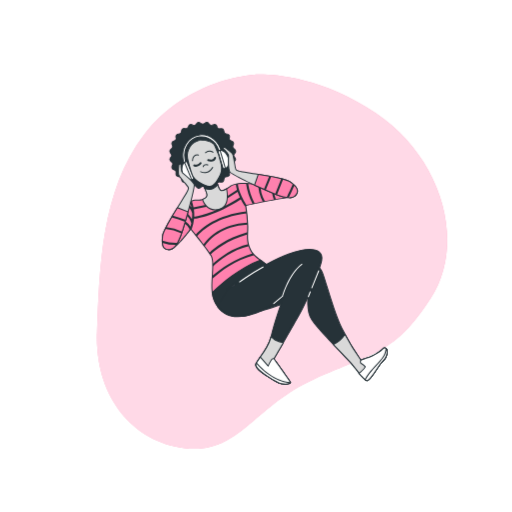
t = 0.00 s
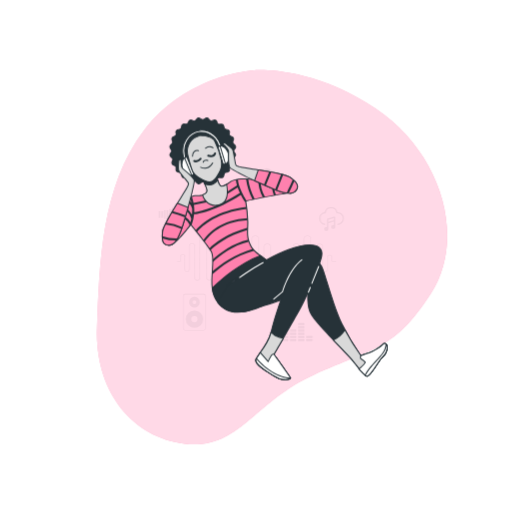
t = 0.33 s
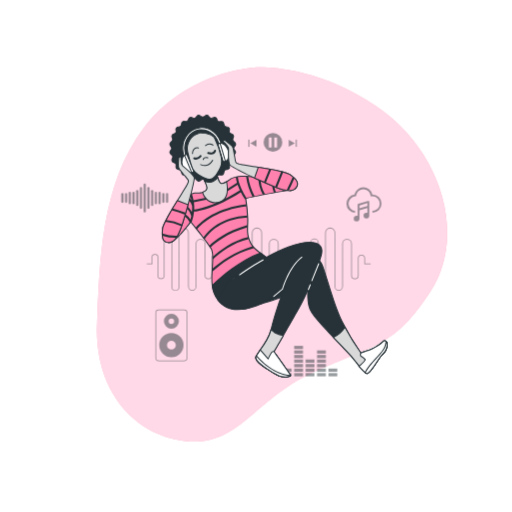
t = 0.98 s
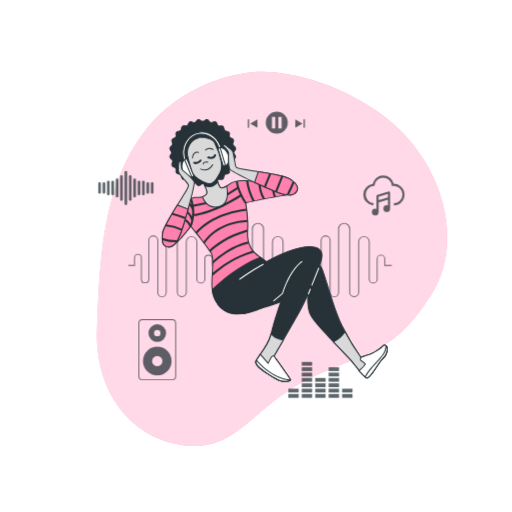
t = 1.30 s
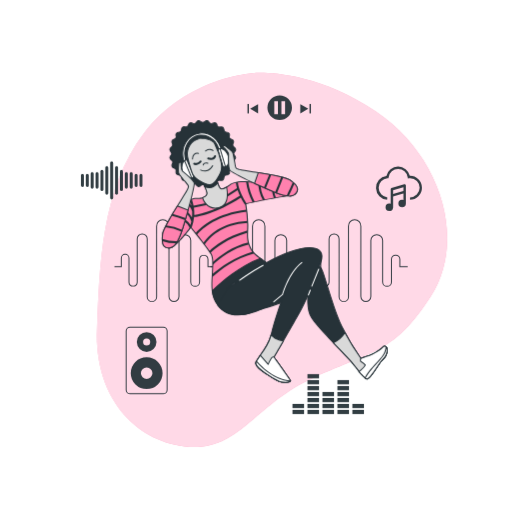
t = 1.63 s
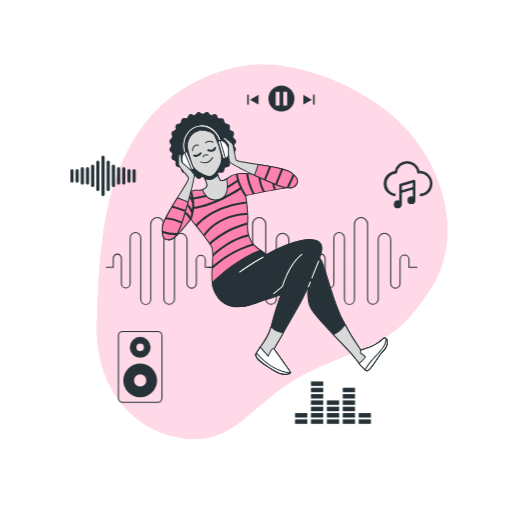
t = 2.28 s

The animated SVG that drew these frames (rendered in a browser with its animation timeline set to each time). Animation: 2 CSS @keyframes rules; one cycle of 2.60 s, repeats indefinitely.

<svg class="animated" id="freepik_stories-music" xmlns="http://www.w3.org/2000/svg" viewBox="0 0 500 500" version="1.1" xmlns:xlink="http://www.w3.org/1999/xlink" xmlns:svgjs="http://svgjs.com/svgjs"><style>svg#freepik_stories-music:not(.animated) .animable {opacity: 0;}svg#freepik_stories-music.animated #freepik--background-simple--inject-6 {animation: 1.5s Infinite  linear floating;animation-delay: 0s;}svg#freepik_stories-music.animated #freepik--Icons--inject-6 {animation: 2.6s 1 forwards cubic-bezier(.36,-0.01,.5,1.38) zoomIn;animation-delay: 0s;}svg#freepik_stories-music.animated #freepik--Character--inject-6 {animation: 1.5s Infinite  linear floating;animation-delay: 0s;}            @keyframes floating {                0% {                    opacity: 1;                    transform: translateY(0px);                }                50% {                    transform: translateY(-10px);                }                100% {                    opacity: 1;                    transform: translateY(0px);                }            }                    @keyframes zoomIn {                0% {                    opacity: 0;                    transform: scale(0.5);                }                100% {                    opacity: 1;                    transform: scale(1);                }            }        </style><g id="freepik--background-simple--inject-6" class="animable" style="transform-origin: 265.665px 255.473px;"><path d="M248.27,73s-65.36,3.31-107.56,58.66-43.36,131-45.93,192.23,33.34,107.61,85.94,113.72,66.79-40.91,125.81-67.38,78.7-24.57,114-78.92,10.61-137.89-53.4-180.74S248.27,73,248.27,73Z" style="fill: #FF81AE; transform-origin: 265.665px 255.473px;" id="el7w2meg9sj75" class="animable"></path><g id="elkjuuvf51vko"><path d="M248.27,73s-65.36,3.31-107.56,58.66-43.36,131-45.93,192.23,33.34,107.61,85.94,113.72,66.79-40.91,125.81-67.38,78.7-24.57,114-78.92,10.61-137.89-53.4-180.74S248.27,73,248.27,73Z" style="fill: rgb(255, 255, 255); opacity: 0.7; transform-origin: 265.665px 255.473px;" class="animable" id="eloy2jj8gsqfc"></path></g></g><g id="freepik--Icons--inject-6" class="animable" style="transform-origin: 245.487px 248.735px;"><path d="M145.38,296.3a5.24,5.24,0,0,1-5.23-5.24V232.8a4.53,4.53,0,0,0-9.06,0v43.5a4.65,4.65,0,0,1-9.29,0v-24a3.35,3.35,0,1,0-6.69,0v8.93h-7.38v-1h6.38v-7.93a4.35,4.35,0,1,1,8.69,0v24a3.65,3.65,0,0,0,7.29,0V232.8a5.53,5.53,0,0,1,11.06,0v58.26a4.24,4.24,0,1,0,8.47,0V220a6.72,6.72,0,1,1,13.43,0v70.75a4.53,4.53,0,0,0,9.06,0V234.36a6.42,6.42,0,1,1,12.84,0V276a3.94,3.94,0,0,0,7.88,0V253.34a4.74,4.74,0,0,1,9.47,0v6.87h7.37v1H201.3v-7.87a3.74,3.74,0,0,0-7.47,0V276a4.94,4.94,0,0,1-9.88,0V234.36a5.42,5.42,0,1,0-10.84,0v56.38a5.53,5.53,0,0,1-11.06,0V220a5.72,5.72,0,1,0-11.43,0v71.07A5.25,5.25,0,0,1,145.38,296.3Z" style="fill: rgb(38, 50, 56); transform-origin: 158.7px 254.66px;" id="el5f0irnj42sp" class="animable"></path><path d="M241.88,296.3a5.24,5.24,0,0,1-5.23-5.24V232.8a4.53,4.53,0,0,0-9.06,0v43.5a4.65,4.65,0,0,1-9.29,0v-24a3.35,3.35,0,1,0-6.69,0v8.93h-7.38v-1h6.38v-7.93a4.35,4.35,0,1,1,8.69,0v24a3.65,3.65,0,0,0,7.29,0V232.8a5.53,5.53,0,0,1,11.06,0v58.26a4.24,4.24,0,1,0,8.47,0V220a6.72,6.72,0,1,1,13.43,0v70.75a4.53,4.53,0,1,0,9.06,0V234.36a6.42,6.42,0,0,1,12.84,0V276a3.94,3.94,0,0,0,7.88,0V253.34a4.73,4.73,0,0,1,9.46,0v6.87h7.38v1h-8.38v-7.87a3.73,3.73,0,0,0-7.46,0V276a4.94,4.94,0,0,1-9.88,0V234.36a5.42,5.42,0,0,0-10.84,0v56.38a5.53,5.53,0,0,1-11.06,0V220a5.72,5.72,0,1,0-11.43,0v71.07A5.25,5.25,0,0,1,241.88,296.3Z" style="fill: rgb(38, 50, 56); transform-origin: 255.2px 254.661px;" id="elnidksea5ilg" class="animable"></path><path d="M338.38,296.3a5.24,5.24,0,0,1-5.23-5.24V232.8a4.53,4.53,0,1,0-9.06,0v43.5a4.65,4.65,0,0,1-9.29,0v-24a3.35,3.35,0,1,0-6.69,0v8.93h-7.39v-1h6.39v-7.93a4.35,4.35,0,1,1,8.69,0v24a3.65,3.65,0,0,0,7.29,0V232.8a5.53,5.53,0,1,1,11.06,0v58.26a4.24,4.24,0,1,0,8.47,0V220a6.72,6.72,0,1,1,13.43,0v70.75a4.53,4.53,0,1,0,9.06,0V234.36a6.42,6.42,0,0,1,12.84,0V276a3.94,3.94,0,0,0,7.88,0V253.34a4.73,4.73,0,0,1,9.46,0v6.87h7.38v1h-8.38v-7.87a3.73,3.73,0,0,0-7.46,0V276a4.94,4.94,0,0,1-9.88,0V234.36a5.42,5.42,0,0,0-10.84,0v56.38a5.53,5.53,0,1,1-11.06,0V220a5.72,5.72,0,1,0-11.43,0v71.07A5.25,5.25,0,0,1,338.38,296.3Z" style="fill: rgb(38, 50, 56); transform-origin: 351.695px 254.66px;" id="el1x5dzjpsy6q" class="animable"></path><polygon points="252.21 106.59 252.21 97.32 244.19 101.95 252.21 106.59" style="fill: rgb(38, 50, 56); transform-origin: 248.2px 101.955px;" id="elncqcbxcbuno" class="animable"></polygon><rect x="241.52" y="97.1" width="1.46" height="9.47" style="fill: rgb(38, 50, 56); transform-origin: 242.25px 101.835px;" id="elklb0168ve6" class="animable"></rect><polygon points="294.67 106.59 302.7 101.95 294.67 97.32 294.67 106.59" style="fill: rgb(38, 50, 56); transform-origin: 298.685px 101.955px;" id="el8mhxvdd36re" class="animable"></polygon><rect x="303.91" y="97.1" width="1.46" height="9.47" style="fill: rgb(38, 50, 56); transform-origin: 304.64px 101.835px;" id="el9rgvj9bfnwb" class="animable"></rect><path d="M273.91,88.49a12.34,12.34,0,1,0,12.34,12.34A12.34,12.34,0,0,0,273.91,88.49Zm-1.75,18.84h-3.67v-13h3.67Zm7.17,0h-3.67v-13h3.67Z" style="fill: rgb(38, 50, 56); transform-origin: 273.91px 100.83px;" id="elbhuoz0f3t3v" class="animable"></path><rect x="316.94" y="404.75" width="11.63" height="4.23" style="fill: rgb(38, 50, 56); transform-origin: 322.755px 406.865px;" id="elvibogr85ua" class="animable"></rect><rect x="316.94" y="398.76" width="11.63" height="4.23" style="fill: rgb(38, 50, 56); transform-origin: 322.755px 400.875px;" id="el18y9nhacptq" class="animable"></rect><rect x="316.94" y="392.77" width="11.63" height="4.23" style="fill: rgb(38, 50, 56); transform-origin: 322.755px 394.885px;" id="el98tqu0p0c1v" class="animable"></rect><rect x="316.94" y="386.78" width="11.63" height="4.23" style="fill: rgb(38, 50, 56); transform-origin: 322.755px 388.895px;" id="el0en1nq7ppn59" class="animable"></rect><rect x="347.06" y="404.75" width="11.63" height="4.23" style="fill: rgb(38, 50, 56); transform-origin: 352.875px 406.865px;" id="eljoo18ia49x" class="animable"></rect><rect x="347.06" y="398.76" width="11.63" height="4.23" style="fill: rgb(38, 50, 56); transform-origin: 352.875px 400.875px;" id="elle4bpwu258n" class="animable"></rect><rect x="286.81" y="404.75" width="11.63" height="4.23" style="fill: rgb(38, 50, 56); transform-origin: 292.625px 406.865px;" id="el8agt3y2zny" class="animable"></rect><rect x="286.81" y="398.76" width="11.63" height="4.23" style="fill: rgb(38, 50, 56); transform-origin: 292.625px 400.875px;" id="el2mnfhp3ynby" class="animable"></rect><rect x="301.87" y="404.75" width="11.63" height="4.23" style="fill: rgb(38, 50, 56); transform-origin: 307.685px 406.865px;" id="elktl51fxhf6r" class="animable"></rect><rect x="301.87" y="398.76" width="11.63" height="4.23" style="fill: rgb(38, 50, 56); transform-origin: 307.685px 400.875px;" id="elgrh2i58za2" class="animable"></rect><rect x="301.87" y="392.77" width="11.63" height="4.23" style="fill: rgb(38, 50, 56); transform-origin: 307.685px 394.885px;" id="el8tagys4nd0r" class="animable"></rect><rect x="301.87" y="386.78" width="11.63" height="4.23" style="fill: rgb(38, 50, 56); transform-origin: 307.685px 388.895px;" id="eltlekgch8ya9" class="animable"></rect><rect x="301.87" y="380.79" width="11.63" height="4.23" style="fill: rgb(38, 50, 56); transform-origin: 307.685px 382.905px;" id="eliv8bc1u7j3" class="animable"></rect><rect x="301.87" y="374.8" width="11.63" height="4.23" style="fill: rgb(38, 50, 56); transform-origin: 307.685px 376.915px;" id="el1unpb12hhxn" class="animable"></rect><rect x="301.87" y="368.81" width="11.63" height="4.23" style="fill: rgb(38, 50, 56); transform-origin: 307.685px 370.925px;" id="el5u7bl51h4ri" class="animable"></rect><rect x="332" y="404.75" width="11.63" height="4.23" style="fill: rgb(38, 50, 56); transform-origin: 337.815px 406.865px;" id="elzzgcrunu6ch" class="animable"></rect><rect x="332" y="398.76" width="11.63" height="4.23" style="fill: rgb(38, 50, 56); transform-origin: 337.815px 400.875px;" id="ellka7z7oqspg" class="animable"></rect><rect x="332" y="392.77" width="11.63" height="4.23" style="fill: rgb(38, 50, 56); transform-origin: 337.815px 394.885px;" id="eluwe55wgbwd" class="animable"></rect><rect x="332" y="386.78" width="11.63" height="4.23" style="fill: rgb(38, 50, 56); transform-origin: 337.815px 388.895px;" id="elc1lrtwj06uf" class="animable"></rect><rect x="332" y="380.79" width="11.63" height="4.23" style="fill: rgb(38, 50, 56); transform-origin: 337.815px 382.905px;" id="elbpb40f0qhrb" class="animable"></rect><rect x="332" y="374.8" width="11.63" height="4.23" style="fill: rgb(38, 50, 56); transform-origin: 337.815px 376.915px;" id="el65pxqard1t" class="animable"></rect><path d="M85.29,182.3a1.5,1.5,0,0,1-1.5-1.5V167.25a1.5,1.5,0,0,1,3,0V180.8A1.5,1.5,0,0,1,85.29,182.3Z" style="fill: rgb(38, 50, 56); transform-origin: 85.29px 174.025px;" id="elfxs7x96118j" class="animable"></path><path d="M80.38,180.51a1.5,1.5,0,0,1-1.5-1.5V169a1.5,1.5,0,0,1,3,0v10A1.5,1.5,0,0,1,80.38,180.51Z" style="fill: rgb(38, 50, 56); transform-origin: 80.38px 174.005px;" id="elwi3kwyyajob" class="animable"></path><path d="M75.47,180.51A1.5,1.5,0,0,1,74,179V169a1.5,1.5,0,0,1,3,0v10A1.5,1.5,0,0,1,75.47,180.51Z" style="fill: rgb(38, 50, 56); transform-origin: 75.5px 174.005px;" id="elldnquemhkyo" class="animable"></path><path d="M134.37,180.51a1.5,1.5,0,0,1-1.5-1.5V169a1.5,1.5,0,1,1,3,0v10A1.5,1.5,0,0,1,134.37,180.51Z" style="fill: rgb(38, 50, 56); transform-origin: 134.37px 174.005px;" id="ellrhyubwcvmb" class="animable"></path><path d="M129.47,180.51A1.5,1.5,0,0,1,128,179V169a1.5,1.5,0,0,1,3,0v10A1.5,1.5,0,0,1,129.47,180.51Z" style="fill: rgb(38, 50, 56); transform-origin: 129.5px 174.005px;" id="el1q61hf15klk" class="animable"></path><path d="M90.2,182.3a1.5,1.5,0,0,1-1.5-1.5V167.25a1.5,1.5,0,0,1,3,0V180.8A1.5,1.5,0,0,1,90.2,182.3Z" style="fill: rgb(38, 50, 56); transform-origin: 90.2px 174.025px;" id="elsu8cvux93c" class="animable"></path><path d="M95.11,184.68a1.5,1.5,0,0,1-1.5-1.5V164.86a1.5,1.5,0,0,1,3,0v18.32A1.5,1.5,0,0,1,95.11,184.68Z" style="fill: rgb(38, 50, 56); transform-origin: 95.11px 174.02px;" id="el12yqpmd3m8z" class="animable"></path><path d="M100,188.44a1.51,1.51,0,0,1-1.5-1.5V161.11a1.5,1.5,0,0,1,3,0v25.83A1.5,1.5,0,0,1,100,188.44Z" style="fill: rgb(38, 50, 56); transform-origin: 100px 174.025px;" id="el88h7raqk34p" class="animable"></path><path d="M124.56,182.3a1.5,1.5,0,0,1-1.5-1.5V167.25a1.5,1.5,0,0,1,3,0V180.8A1.5,1.5,0,0,1,124.56,182.3Z" style="fill: rgb(38, 50, 56); transform-origin: 124.56px 174.025px;" id="eldth995hw158" class="animable"></path><path d="M119.65,182.3a1.5,1.5,0,0,1-1.5-1.5V167.25a1.5,1.5,0,0,1,3,0V180.8A1.5,1.5,0,0,1,119.65,182.3Z" style="fill: rgb(38, 50, 56); transform-origin: 119.65px 174.025px;" id="eldiss0gv981i" class="animable"></path><path d="M114.74,184.68a1.5,1.5,0,0,1-1.5-1.5V164.86a1.5,1.5,0,0,1,3,0v18.32A1.5,1.5,0,0,1,114.74,184.68Z" style="fill: rgb(38, 50, 56); transform-origin: 114.74px 174.02px;" id="ellwbn193hiy" class="animable"></path><path d="M109.83,188.44a1.5,1.5,0,0,1-1.5-1.5V161.11a1.5,1.5,0,0,1,3,0v25.83A1.5,1.5,0,0,1,109.83,188.44Z" style="fill: rgb(38, 50, 56); transform-origin: 109.83px 174.025px;" id="elp30s8ac53" class="animable"></path><path d="M104.92,193.21a1.5,1.5,0,0,1-1.5-1.5V156.33a1.5,1.5,0,0,1,3,0v35.38A1.5,1.5,0,0,1,104.92,193.21Z" style="fill: rgb(38, 50, 56); transform-origin: 104.92px 174.02px;" id="eldhulvfs1fsm" class="animable"></path><path d="M404.78,169.28a12.07,12.07,0,0,0-23.53.14,12.07,12.07,0,0,0,.71,24l.22-2.42a9.64,9.64,0,0,1,.19-19.21l1-.07.14-1a9.63,9.63,0,0,1,19.08,0l.16,1.18,1.19-.13a9.48,9.48,0,0,1,1.08-.07A9.65,9.65,0,0,1,405,191v2.44a12.08,12.08,0,1,0-.22-24.16Z" style="fill: rgb(38, 50, 56); transform-origin: 393.879px 176.708px;" id="eluzb84e1tr2" class="animable"></path><path d="M400.79,179.05a1.21,1.21,0,0,0-.49-1,1.23,1.23,0,0,0-1.08-.19l-12.81,3.8a1.21,1.21,0,0,0-.87,1.17v14.66a3.83,3.83,0,0,0-1.36-.26,3.78,3.78,0,1,0,3.74,4.1H388V190.16l10.38-3.07v6.48a3.66,3.66,0,0,0-1.33-.26,3.77,3.77,0,1,0,3.77,3.77v-18Zm-2.44,5.49L388,187.62v-3.86l10.38-3.08Z" style="fill: rgb(38, 50, 56); transform-origin: 390.597px 191.3px;" id="el9hc83gyozbb" class="animable"></path><path d="M140.09,351.83a16,16,0,1,0,16,16A16,16,0,0,0,140.09,351.83Zm0,21.83a5.8,5.8,0,1,1,5.8-5.8A5.8,5.8,0,0,1,140.09,373.66Z" style="fill: rgb(38, 50, 56); transform-origin: 140.09px 367.83px;" id="elz63pdlgdoi" class="animable"></path><path d="M140.09,326.59a9.89,9.89,0,1,0,9.89,9.89A9.88,9.88,0,0,0,140.09,326.59Zm0,13.46a3.58,3.58,0,1,1,3.57-3.57A3.57,3.57,0,0,1,140.09,340.05Z" style="fill: rgb(38, 50, 56); transform-origin: 140.09px 336.48px;" id="el7hcitml5tak" class="animable"></path><path d="M156.74,389.05h-33.3a4.45,4.45,0,0,1-4.45-4.44V325.46a4.45,4.45,0,0,1,4.45-4.44h33.3a4.44,4.44,0,0,1,4.44,4.44v59.15A4.44,4.44,0,0,1,156.74,389.05Zm-33.3-67a3.45,3.45,0,0,0-3.45,3.44v59.15a3.45,3.45,0,0,0,3.45,3.44h33.3a3.45,3.45,0,0,0,3.44-3.44V325.46a3.45,3.45,0,0,0-3.44-3.44Z" style="fill: rgb(38, 50, 56); transform-origin: 140.085px 355.035px;" id="elbou8h498mfs" class="animable"></path></g><g id="freepik--Character--inject-6" class="animable" style="transform-origin: 268.221px 247.275px;"><path d="M228.33,151.66c0-1.39,1.9-2.89,1.72-4.23s-2.4-2.34-2.75-3.65,1.09-3.27.57-4.53-2.93-1.62-3.61-2.8.2-3.44-.63-4.53-3.24-.8-4.21-1.77-.69-3.38-1.78-4.21-3.33.06-4.52-.63-1.53-3.08-2.8-3.61-3.2.93-4.53.57-2.27-2.58-3.65-2.76-2.84,1.73-4.23,1.73-2.89-1.9-4.23-1.73-2.33,2.41-3.64,2.76-3.28-1.09-4.54-.57-1.62,2.93-2.8,3.61-3.44-.21-4.52.63-.81,3.24-1.78,4.21-3.37.68-4.21,1.77.06,3.34-.62,4.53-3.09,1.53-3.61,2.8.92,3.2.56,4.53-2.57,2.27-2.75,3.64,1.73,2.85,1.73,4.24-1.91,2.88-1.73,4.23,2.4,2.33,2.75,3.64-1.09,3.28-.56,4.53,2.92,1.62,3.61,2.81-.21,3.44.62,4.52,3.25.8,4.21,1.77.69,3.38,1.78,4.21,3.33-.06,4.52.63,1.53,3.08,2.8,3.61,3.2-.92,4.54-.57,2.27,2.58,3.64,2.76,2.84-1.73,4.23-1.73,2.89,1.9,4.23,1.73,2.33-2.41,3.65-2.76,3.27,1.09,4.53.57,1.62-2.93,2.8-3.61,3.44.21,4.53-.63.8-3.24,1.77-4.21,3.37-.68,4.21-1.77-.06-3.34.63-4.53,3.08-1.52,3.61-2.8-.93-3.19-.57-4.53,2.57-2.27,2.75-3.64S228.33,153.05,228.33,151.66Z" style="fill: rgb(38, 50, 56); transform-origin: 197.91px 151.655px;" id="el89v92ovcwsi" class="animable"></path><path d="M193.86,184.31l-.24,0a4,4,0,0,1-2.24-1.56,4,4,0,0,0-1.47-1.21,4.17,4.17,0,0,0-1.92.31,3.94,3.94,0,0,1-2.68.24,4.07,4.07,0,0,1-1.74-2.08,2.34,2.34,0,0,0-3-1.75,4,4,0,0,1-2.66-.47,4.08,4.08,0,0,1-1.14-2.45,2.35,2.35,0,0,0-2.48-2.49,4,4,0,0,1-2.45-1.13,4,4,0,0,1-.47-2.66,3.92,3.92,0,0,0-.2-1.92,3.86,3.86,0,0,0-1.55-1.12,2.91,2.91,0,0,1-1.85-4.42,2.34,2.34,0,0,0-.89-3.39,4.13,4.13,0,0,1-1.57-2.24,4.05,4.05,0,0,1,.93-2.51,2.39,2.39,0,0,0,0-3.57,4,4,0,0,1-.93-2.51,4.07,4.07,0,0,1,1.57-2.23,4,4,0,0,0,1.2-1.48,3.87,3.87,0,0,0-.31-1.91,2.92,2.92,0,0,1,1.85-4.43,2.34,2.34,0,0,0,1.75-3,2.92,2.92,0,0,1,2.92-3.8,4,4,0,0,0,1.8-.68,4,4,0,0,0,.68-1.8,2.91,2.91,0,0,1,3.8-2.92,4.17,4.17,0,0,0,1.92-.2,4,4,0,0,0,1.12-1.56,2.92,2.92,0,0,1,4.42-1.84,2.34,2.34,0,0,0,3.39-.9,4.07,4.07,0,0,1,2.24-1.56,4,4,0,0,1,2.51.92,4.06,4.06,0,0,0,1.78.8,4,4,0,0,0,1.78-.8,2.92,2.92,0,0,1,4.75.64,4,4,0,0,0,1.48,1.21,4.15,4.15,0,0,0,1.91-.31,2.92,2.92,0,0,1,4.42,1.84,2.34,2.34,0,0,0,3,1.75,4.13,4.13,0,0,1,2.66.47,4.08,4.08,0,0,1,1.14,2.46,4,4,0,0,0,.68,1.79,4,4,0,0,0,1.8.69,2.92,2.92,0,0,1,2.92,3.8,2.34,2.34,0,0,0,1.75,3,2.92,2.92,0,0,1,1.85,4.43,4,4,0,0,0-.31,1.91,4.1,4.1,0,0,0,1.2,1.48,2.91,2.91,0,0,1,.65,4.74,2.39,2.39,0,0,0,0,3.57,4,4,0,0,1,.92,2.51,4.13,4.13,0,0,1-1.57,2.24,4,4,0,0,0-1.2,1.47,4,4,0,0,0,.31,1.92,2.91,2.91,0,0,1-1.85,4.42,3.86,3.86,0,0,0-1.55,1.12,3.92,3.92,0,0,0-.2,1.92,2.91,2.91,0,0,1-2.92,3.79,2.35,2.35,0,0,0-2.48,2.48,2.92,2.92,0,0,1-3.8,2.93,2.34,2.34,0,0,0-3,1.75,2.92,2.92,0,0,1-4.42,1.84,4.11,4.11,0,0,0-1.91-.31,4,4,0,0,0-1.48,1.21,2.92,2.92,0,0,1-4.75.64,4,4,0,0,0-1.78-.8,4.06,4.06,0,0,0-1.78.8A4.57,4.57,0,0,1,193.86,184.31Zm-4.29-3.83a2.47,2.47,0,0,1,.6.08,4.59,4.59,0,0,1,2,1.49c.53.58,1.08,1.18,1.62,1.25a3.52,3.52,0,0,0,1.85-.77,3.28,3.28,0,0,1,4.64,0,3.52,3.52,0,0,0,1.85.77c.54-.07,1.09-.67,1.63-1.25a4.47,4.47,0,0,1,1.95-1.49,4.58,4.58,0,0,1,2.47.32,3.49,3.49,0,0,0,2,.27c.5-.21.87-.93,1.24-1.62a3.24,3.24,0,0,1,4-2.29,3.51,3.51,0,0,0,2-.26,3.44,3.44,0,0,0,.77-1.88,4.6,4.6,0,0,1,.95-2.29,4.55,4.55,0,0,1,2.29-.95,2,2,0,0,0,2.14-2.78,4.69,4.69,0,0,1,.33-2.47,4.62,4.62,0,0,1,2-1.5c.7-.36,1.42-.74,1.62-1.24a3.34,3.34,0,0,0-.27-2,4.68,4.68,0,0,1-.32-2.47,4.62,4.62,0,0,1,1.5-2c.58-.53,1.18-1.09,1.25-1.63a3.46,3.46,0,0,0-.78-1.84,4.66,4.66,0,0,1-.95-2.32,4.59,4.59,0,0,1,.95-2.32,3.49,3.49,0,0,0,.78-1.85c-.07-.54-.67-1.09-1.25-1.63a4.56,4.56,0,0,1-1.5-2,4.68,4.68,0,0,1,.32-2.47,3.33,3.33,0,0,0,.27-2c-.2-.5-.92-.88-1.62-1.24a4.54,4.54,0,0,1-2-1.5,4.67,4.67,0,0,1-.33-2.46,2,2,0,0,0-2.14-2.79,4.55,4.55,0,0,1-2.29-.95,4.6,4.6,0,0,1-.95-2.29,3.44,3.44,0,0,0-.77-1.88,3.51,3.51,0,0,0-2-.26,4.45,4.45,0,0,1-2.46-.33,4.57,4.57,0,0,1-1.5-1.95c-.37-.7-.74-1.42-1.24-1.63a3.49,3.49,0,0,0-2,.27,4.58,4.58,0,0,1-2.47.32,4.47,4.47,0,0,1-1.95-1.49c-.54-.58-1.09-1.18-1.63-1.25a3.38,3.38,0,0,0-1.85.78,3.31,3.31,0,0,1-4.64,0,3.46,3.46,0,0,0-1.85-.78c-.54.07-1.09.67-1.62,1.25a3.25,3.25,0,0,1-4.43,1.17,3.49,3.49,0,0,0-2-.27c-.5.21-.87.93-1.24,1.63a4.51,4.51,0,0,1-1.5,1.95,4.45,4.45,0,0,1-2.46.33,2,2,0,0,0-2.78,2.15,4.61,4.61,0,0,1-1,2.28,4.55,4.55,0,0,1-2.29.95,3.52,3.52,0,0,0-1.88.78,3.43,3.43,0,0,0-.26,2,4.67,4.67,0,0,1-.33,2.46,4.54,4.54,0,0,1-2,1.5c-.7.36-1.42.74-1.62,1.24a3.41,3.41,0,0,0,.27,2,3.25,3.25,0,0,1-1.17,4.42c-.58.54-1.18,1.09-1.25,1.63a3.47,3.47,0,0,0,.77,1.85,4.6,4.6,0,0,1,1,2.32,4.68,4.68,0,0,1-1,2.32,3.41,3.41,0,0,0-.77,1.84c.07.54.67,1.1,1.25,1.63a4.67,4.67,0,0,1,1.49,2,4.58,4.58,0,0,1-.32,2.47,3.5,3.5,0,0,0-.27,2c.2.5.92.88,1.62,1.24a4.56,4.56,0,0,1,2,1.51,4.64,4.64,0,0,1,.33,2.46,2,2,0,0,0,2.14,2.78,4.55,4.55,0,0,1,2.29.95,4.6,4.6,0,0,1,1,2.29,2,2,0,0,0,2.78,2.14,3.26,3.26,0,0,1,4,2.29c.36.69.74,1.41,1.23,1.62a3.49,3.49,0,0,0,2-.27A6.46,6.46,0,0,1,189.57,180.48Z" style="fill: rgb(38, 50, 56); transform-origin: 197.942px 151.69px;" id="el51wccdrxs5h" class="animable"></path><path d="M181.19,161.42a1,1,0,0,1-.92-.59,22.38,22.38,0,0,1-1.59-5.3c-2-11.28,4.89-21.92,15.25-23.71s20.37,6,22.32,17.23c.11.66.2,1.31.25,2a1,1,0,1,1-2,.17c0-.59-.13-1.19-.23-1.79-1.76-10.2-10.73-17.19-20-15.6s-15.38,11.2-13.62,21.4A20.42,20.42,0,0,0,182.1,160a1,1,0,0,1-.51,1.32A1,1,0,0,1,181.19,161.42Z" style="fill: rgb(255, 255, 255); transform-origin: 197.419px 146.492px;" id="elv0cdjngyvnd" class="animable"></path><path d="M181.19,161.92a1.51,1.51,0,0,1-1.38-.89,23.47,23.47,0,0,1-1.63-5.41,22.15,22.15,0,0,1,3.09-15.78,18.45,18.45,0,0,1,27.28-4.7A22.11,22.11,0,0,1,216.74,149c.12.66.2,1.34.26,2a1.5,1.5,0,0,1-1.37,1.62,1.48,1.48,0,0,1-1.62-1.37c0-.57-.12-1.16-.22-1.74-1.71-9.93-10.43-16.74-19.43-15.19s-14.93,10.89-13.22,20.82a20,20,0,0,0,1.42,4.71,1.5,1.5,0,0,1-.77,2A1.38,1.38,0,0,1,181.19,161.92Zm15.75-29.86a18,18,0,0,0-2.92.25,17.69,17.69,0,0,0-11.91,8.08,21.07,21.07,0,0,0-2.94,15.06,22.13,22.13,0,0,0,1.56,5.18.51.51,0,0,0,.66.25.5.5,0,0,0,.25-.66,21.37,21.37,0,0,1-1.49-4.94c-1.8-10.47,4.49-20.33,14-22s18.78,5.54,20.58,16c.11.61.19,1.23.24,1.83a.49.49,0,0,0,.54.45.51.51,0,0,0,.34-.17.48.48,0,0,0,.11-.37c-.05-.63-.13-1.27-.24-1.91a21.1,21.1,0,0,0-7.82-13.21A17.93,17.93,0,0,0,196.94,132.06Z" style="fill: rgb(38, 50, 56); transform-origin: 197.417px 146.495px;" id="elfy04hznuyqk" class="animable"></path><path d="M248.24,305.35s40.63-10,53.29-22c0,0-3.66,19,3,29s33.28,36.46,37.94,41.79,13.4,17.88,16.06,17.54,10-12.33,12.34-15.66,6.39-5.45,7.05-11.12-2.66-6-4-4.33-8.21,6.88-12.55,8.21-9,2.89-9,2.89a222.8,222.8,0,0,1-18.5-31c-8-16.67-16.32-48-19-54.32s-6.67-8.33-11.67-8.33-21,0-49,12.33-27,24.33-24.33,28.67S239.2,307.07,248.24,305.35Z" style="fill: rgb(38, 50, 56); transform-origin: 303.306px 314.853px;" id="el6cr40bjugzm" class="animable"></path><path d="M358.44,372.24c-2.08,0-6-4.74-11.64-11.91-1.74-2.21-3.39-4.3-4.7-5.81s-4.39-4.7-8.29-8.75c-9.91-10.31-24.89-25.89-29.69-33.09-5.72-8.58-4-23.32-3.32-28-13.62,11.51-50.82,20.72-52.44,21.12h0c-9.2,1.74-16.12-2-18.89-6.52a10.39,10.39,0,0,1-.76-8.64c1.58-5.07,7.26-12.79,25.32-20.75,28.1-12.37,44-12.37,49.2-12.37,5.79,0,9.65,2.74,12.13,8.64.89,2.12,2.41,7,4.33,13.18,3.93,12.67,9.32,30,14.64,41.11a225,225,0,0,0,18.24,30.63c1.17-.38,5.07-1.67,8.68-2.78,4.26-1.3,11.07-6.49,12.31-8a2.64,2.64,0,0,1,3.05-.88c.71.29,2.33,1.44,1.84,5.58s-2.67,6.42-4.78,8.62a22.73,22.73,0,0,0-2.36,2.72c-.45.64-1.07,1.58-1.81,2.7-4.47,6.79-8.67,12.9-10.87,13.18ZM301.53,282.9a.48.48,0,0,1,.24.06.51.51,0,0,1,.26.53c0,.19-3.56,18.92,2.92,28.63,4.75,7.13,19.69,22.67,29.58,33,3.9,4.06,7,7.26,8.32,8.79s3,3.62,4.74,5.84c3.68,4.67,9.28,11.73,10.88,11.53,1.93-.24,7.49-8.68,10.17-12.74.74-1.13,1.37-2.08,1.82-2.72a24.78,24.78,0,0,1,2.46-2.85c2-2.08,4.06-4.23,4.51-8,.28-2.41-.18-4.11-1.24-4.55a1.66,1.66,0,0,0-1.88.58c-1.32,1.66-8.29,7-12.79,8.38-4.28,1.32-9,2.87-9,2.89A.5.5,0,0,1,352,352a224.37,224.37,0,0,1-18.55-31.09c-5.36-11.16-10.76-28.55-14.7-41.24-1.91-6.15-3.42-11-4.29-13.1-2.34-5.55-5.8-8-11.21-8-5.17,0-20.89,0-48.8,12.29-17.71,7.8-23.24,15.25-24.76,20.13a9.4,9.4,0,0,0,.65,7.81c2.59,4.21,9.11,7.72,17.84,6.07.92-.23,40.72-10.14,53.06-21.83A.51.51,0,0,1,301.53,282.9Zm-53.29,22.46h0Z" style="fill: rgb(38, 50, 56); transform-origin: 303.323px 314.88px;" id="el9rnsnhqnvu" class="animable"></path><path d="M377.92,345c.67-5.66-2.66-6-4-4.33s-8.21,6.88-12.55,8.21-9,2.89-9,2.89a226.72,226.72,0,0,1-15.6-25.25,25.58,25.58,0,0,1-11.34,9.8c7.65,8.06,14.84,15.39,17.06,17.92,4.67,5.34,13.4,17.88,16.06,17.54s10-12.33,12.34-15.66S377.26,350.62,377.92,345Z" style="fill: rgb(217, 217, 217); transform-origin: 351.719px 349.153px;" id="elg2ekw39xnnt" class="animable"></path><path d="M358.44,372.24c-2.08,0-6-4.74-11.64-11.91-1.74-2.21-3.39-4.3-4.7-5.81s-4.4-4.71-8.3-8.77c-2.65-2.74-5.66-5.88-8.75-9.13a.5.5,0,0,1,.16-.81,25.09,25.09,0,0,0,11.12-9.61.55.55,0,0,1,.45-.23.52.52,0,0,1,.42.27,229.26,229.26,0,0,0,15.34,24.89c1.17-.38,5.07-1.67,8.68-2.78,4.26-1.3,11.07-6.49,12.31-8a2.64,2.64,0,0,1,3.05-.88c.71.29,2.33,1.44,1.84,5.58h0c-.49,4.14-2.67,6.42-4.78,8.62a22.73,22.73,0,0,0-2.36,2.72c-.45.64-1.07,1.58-1.81,2.7-4.47,6.79-8.67,12.9-10.87,13.18Zm-32.18-35.8c2.92,3.07,5.75,6,8.26,8.62,3.91,4.07,7,7.28,8.33,8.81s3,3.62,4.74,5.84c3.68,4.67,9.28,11.73,10.88,11.53,1.93-.24,7.49-8.68,10.17-12.74.74-1.13,1.37-2.08,1.82-2.72a24.78,24.78,0,0,1,2.46-2.85c2-2.08,4.06-4.23,4.51-8,.28-2.41-.18-4.11-1.24-4.55a1.66,1.66,0,0,0-1.88.58c-1.32,1.66-8.29,7-12.79,8.38-4.28,1.32-9,2.87-9,2.89A.5.5,0,0,1,352,352a228.18,228.18,0,0,1-15.24-24.57A26.14,26.14,0,0,1,326.26,336.44ZM377.92,345h0Z" style="fill: rgb(38, 50, 56); transform-origin: 351.709px 349.12px;" id="el5xbtnfmvg3d" class="animable"></path><path d="M197.22,177.93s4.39,9,4.88,12-2.93,4.64-6.35,5.37S187,194,181.6,200.14,163,232.85,161.09,237s0,7.57,5.37,6.59,19.77-20,19.77-20,17.82,21.72,20,26.36,1.47,12.45,1,20.51-1.71,19.77,5.61,29.29,22.71,12.21,35.4,5.61,26.4-29.34,20.29-38.62-19.8-13.86-23.95-22.65-2.71-13.65-2.71-22.68a148.08,148.08,0,0,0-2-20.67s21-5,45.33-8.33c8.47-1.16,3.17-10.74-1.71-12.69-6.12-2.45-33.23.38-40.62-.31-10.67-1-16.11,1.21-18.55,2.92s-5.62,4.15-8.3,3.91-5.62-13.43-5.62-13.43S203.32,178.66,197.22,177.93Z" style="fill: #FF81AE; transform-origin: 225.019px 240.903px;" id="el5ppe68u4pb4" class="animable"></path><path d="M233.48,309.45c-8.38,0-16.32-3.28-21-9.41-7-9.13-6.32-20.18-5.81-28.24l.22-3.48c.46-7.22.89-14-1.06-18.17s-16.9-22.52-19.55-25.77c-2.38,3.1-14.64,18.79-19.7,19.71-2.67.48-4.76-.05-5.87-1.5s-1.11-3.54,0-5.8c1.71-3.64,15.1-30.75,20.58-37,4.16-4.73,8.29-4.79,11.6-4.84a15.24,15.24,0,0,0,2.83-.2c1.53-.33,6.48-1.64,6-4.8-.47-2.82-4.8-11.74-4.84-11.83a.5.5,0,0,1,0-.5.51.51,0,0,1,.47-.21c5.82.69,12.73-5,12.8-5a.49.49,0,0,1,.48-.08.48.48,0,0,1,.33.36c1.4,6.31,3.72,12.91,5.17,13,2.27.2,5.08-1.78,7.34-3.37l.63-.45c2.25-1.57,7.69-4,18.88-3,2.77.26,8.54,0,14.64-.25,10.42-.46,22.23-1,26.13.59,3.28,1.31,6.9,6,6.45,9.64-.19,1.56-1.19,3.51-4.86,4-22.08,3-41.64,7.47-44.83,8.21a146.45,146.45,0,0,1,1.93,20.29c0,2-.07,3.73-.14,5.42-.23,6-.39,10.29,2.8,17.05,2.11,4.47,6.77,7.83,11.7,11.39,4.55,3.29,9.25,6.69,12.22,11.2,1.78,2.7,2.06,6.66.81,11.45-2.8,10.73-12.35,23.25-21.29,27.89A32.6,32.6,0,0,1,233.48,309.45Zm-47.25-86.37a.48.48,0,0,1,.39.18c.73.89,17.88,21.83,20.08,26.47,2.06,4.35,1.62,11.3,1.16,18.65l-.22,3.48c-.51,7.91-1.2,18.74,5.6,27.58,7.25,9.43,22.53,11.83,34.77,5.47,8.57-4.45,18.09-16.93,20.78-27.25,1.18-4.51.94-8.19-.67-10.65-2.87-4.36-7.5-7.7-12-10.94-5-3.64-9.79-7.07-12-11.78-3.3-7-3.12-11.63-2.89-17.51.06-1.68.13-3.42.13-5.38a147.7,147.7,0,0,0-2-20.58.5.5,0,0,1,.38-.57c.21-.05,21.3-5.05,45.38-8.35,2.45-.33,3.79-1.39,4-3.14.39-3.16-2.94-7.43-5.83-8.59-3.7-1.48-15.91-.95-25.72-.52-6.4.27-11.93.51-14.77.25-10.88-1-16.08,1.33-18.22,2.83l-.62.44c-2.39,1.69-5.36,3.8-8,3.55s-5.1-9.69-5.88-13c-1.79,1.35-7,5-12.05,4.81,1.09,2.27,4.14,8.83,4.55,11.32.46,2.71-2.06,4.94-6.73,5.94a15.94,15.94,0,0,1-3,.22c-3.12.05-7,.1-10.87,4.5-5.41,6.15-18.72,33.12-20.43,36.75-.9,1.91-.92,3.64-.07,4.76s2.62,1.54,4.9,1.12c4.1-.74,14.52-13.29,19.46-19.83a.51.51,0,0,1,.39-.19Z" style="fill: rgb(38, 50, 56); transform-origin: 225.058px 240.875px;" id="el8f90wxuwk2k" class="animable"></path><path d="M254.36,179.28l-2,.08a32.67,32.67,0,0,0,4.37,17.8l2.1-.4A31.08,31.08,0,0,1,254.36,179.28Z" style="fill: rgb(38, 50, 56); transform-origin: 255.579px 188.22px;" id="elx3hz8q46jr" class="animable"></path><path d="M243.05,240.28c-.22-.65-.41-1.29-.57-1.91-15.13,3.36-27.93,13.16-34.76,19.29,0,.86,0,1.76,0,2.68C214,254.52,227.25,243.74,243.05,240.28Z" style="fill: rgb(38, 50, 56); transform-origin: 225.385px 249.355px;" id="elm564i92zlei" class="animable"></path><path d="M204.39,246.93c.44.65.83,1.23,1.14,1.74,4.51-4.45,16-14,36.13-19.77,0-.69.05-1.41.08-2.14C221,232.54,209.29,242.11,204.39,246.93Z" style="fill: rgb(38, 50, 56); transform-origin: 223.065px 237.715px;" id="eld0aeceed8gg" class="animable"></path><path d="M189.52,213.6c3.59-.39,20.71-3,45.59-19A68.78,68.78,0,0,0,239,201.3a1,1,0,0,0,.83.43l.16,0-.16-1,1-.22a1,1,0,0,0-.15-.34c-.08-.12-7.66-11.31-8.42-20.64-.71.11-1.37.23-2,.37a29.45,29.45,0,0,0,1.09,5.52,91.33,91.33,0,0,1-42.39,17,38.52,38.52,0,0,0-1.75-6.24,12.43,12.43,0,0,0-1.86.82,36.88,36.88,0,0,1,1.51,5.38,17.24,17.24,0,0,0-4.11-3.47,13.45,13.45,0,0,0-1.18,1.2l-.24.28c2.78,1.66,5.47,4.15,6.25,7.78a39.49,39.49,0,0,1-.18,5.88,17.06,17.06,0,0,0-9.68-8.42c-.34.55-.69,1.13-1.05,1.73a14.57,14.57,0,0,1,10,10.37.6.6,0,0,0,.09.22c-.23,1.08-.52,2.17-.86,3.29a21,21,0,0,0-12.41-8.38l-1,1.81a18.61,18.61,0,0,1,12.6,9c-.29.82-.56,1.61-.83,2.39,1.19-1.51,1.92-2.47,1.92-2.47l.74.9.2-.56A40.93,40.93,0,0,0,189.52,213.6ZM232,187.42a55.35,55.35,0,0,0,2.2,5.33c-23.66,15.3-40.52,18.29-44.57,18.81,0-.95,0-1.87,0-2.76a1,1,0,0,0,0-.39l0-.16c-.06-1.35-.18-2.62-.35-3.82A93.6,93.6,0,0,0,232,187.42Z" style="fill: rgb(38, 50, 56); transform-origin: 206.66px 202.795px;" id="el0embq155pwt" class="animable"></path><path d="M248.22,249.05q-.79-.81-1.5-1.65c-17.4,5-31.14,14.85-39.43,22.09l-.06,1q-.06.9-.12,1.86C215.16,265,229.6,254.1,248.22,249.05Z" style="fill: rgb(38, 50, 56); transform-origin: 227.665px 259.875px;" id="elaoeyq7ovd5e" class="animable"></path><path d="M241.83,219.29c0-.66,0-1.32-.08-2-25.66,1.36-38.32,14.5-43.32,21.59l1.27,1.65C204.15,234,216.25,220.66,241.83,219.29Z" style="fill: rgb(38, 50, 56); transform-origin: 220.13px 228.91px;" id="elvfskw59595d" class="animable"></path><path d="M267.7,178.76l-2.07.07a32.61,32.61,0,0,0,1.84,16.34l2-.35A31.22,31.22,0,0,1,267.7,178.76Z" style="fill: rgb(38, 50, 56); transform-origin: 267.384px 186.965px;" id="elncc86qcuiih" class="animable"></path><path d="M240.25,179.22a60.11,60.11,0,0,0,6.44,20l2.06-.44a58.08,58.08,0,0,1-6.43-19.41C241.61,179.3,240.92,179.25,240.25,179.22Z" style="fill: rgb(38, 50, 56); transform-origin: 244.5px 189.22px;" id="elj370hno6e8" class="animable"></path><path d="M241,208.4c-.09-.69-.17-1.36-.25-2-29.07,3.5-43.65,15.83-49.8,22.94.43.53.86,1.08,1.32,1.64C198,224.27,212.36,211.89,241,208.4Z" style="fill: rgb(38, 50, 56); transform-origin: 215.975px 218.69px;" id="elwd9end3o7em" class="animable"></path><path d="M248.24,305.35c10.5-5.45,21.69-22,21.78-32.76a10.39,10.39,0,0,0-1.52-5.35c-.82-1.27-1.73-2.57-2.69-3.89-3.33-3.52-7.66-6.4-11.62-9.32-22.06,8.31-39.73,25-46.95,31.53a29,29,0,0,0,5.6,14.18C220.17,309.26,235.55,312,248.24,305.35Z" style="fill: rgb(38, 50, 56); transform-origin: 238.63px 281.519px;" id="el5yg3x8ftc4o" class="animable"></path><path d="M233.48,309.45c-8.38,0-16.32-3.28-21-9.41a29.21,29.21,0,0,1-5.71-14.41.49.49,0,0,1,.17-.44l1.35-1.22c8.08-7.32,24.88-22.54,45.76-30.4a.47.47,0,0,1,.47.06c.73.54,1.47,1.07,2.22,1.61a68,68,0,0,1,9.47,7.76c1.1,1.52,2,2.8,2.74,4a10.89,10.89,0,0,1,1.6,5.61c-.09,10.85-11.22,27.61-22,33.23h0A32.6,32.6,0,0,1,233.48,309.45Zm-25.71-23.7a28.13,28.13,0,0,0,5.47,13.69c7.25,9.43,22.53,11.83,34.77,5.47,10.56-5.49,21.42-21.8,21.51-32.32a9.84,9.84,0,0,0-1.44-5.08c-.75-1.15-1.62-2.42-2.67-3.87a66.85,66.85,0,0,0-9.29-7.59l-2-1.45c-20.57,7.82-37.18,22.86-45.18,30.11Zm40.47,19.61h0Z" style="fill: rgb(38, 50, 56); transform-origin: 238.658px 281.492px;" id="elvv2cj8n6ix" class="animable"></path><path d="M182.46,157.74a4.21,4.21,0,0,0-1.26.25c-3.31,1.16-4.61,6-2.91,10.85s5.77,7.81,9.07,6.64a4.49,4.49,0,0,0,1.81-1.2Z" style="fill: rgb(255, 255, 255); transform-origin: 183.357px 166.738px;" id="el0lkxpf7scggd" class="animable"></path><path d="M185.86,176.24a6.73,6.73,0,0,1-3.93-1.42,13,13,0,0,1-4.55-12.91,6,6,0,0,1,3.65-4.4,5.11,5.11,0,0,1,1.41-.27.5.5,0,0,1,.48.31l6.72,16.54a.51.51,0,0,1-.1.53,5.15,5.15,0,0,1-2,1.34A5.27,5.27,0,0,1,185.86,176.24Zm-3.72-18a4,4,0,0,0-.78.19,5,5,0,0,0-3,3.71A12,12,0,0,0,182.52,174a5.06,5.06,0,0,0,4.68,1,3.86,3.86,0,0,0,1.38-.85Z" style="fill: rgb(38, 50, 56); transform-origin: 183.377px 166.74px;" id="el37hmegr3sdv" class="animable"></path><path d="M182.46,157.74a4.21,4.21,0,0,0-1.26.25,4.6,4.6,0,0,0-1.06.54l7,17a1.17,1.17,0,0,0,.2-.06,4.49,4.49,0,0,0,1.81-1.2Z" style="fill: rgb(255, 255, 255); transform-origin: 184.645px 166.635px;" id="elynd6hm7e63" class="animable"></path><path d="M187.22,176a.55.55,0,0,1-.52-.29l-7-17a.5.5,0,0,1,.18-.6,5.45,5.45,0,0,1,1.17-.61,5.11,5.11,0,0,1,1.41-.27.5.5,0,0,1,.48.31l6.72,16.54a.51.51,0,0,1-.1.53,5.15,5.15,0,0,1-2,1.34l-.17,0Zm-6.45-17.29,6.67,16.18a4,4,0,0,0,1.14-.75l-6.44-15.89a4,4,0,0,0-.78.19A3.47,3.47,0,0,0,180.77,158.73Z" style="fill: rgb(38, 50, 56); transform-origin: 184.679px 166.615px;" id="el4k44fw9d8zc" class="animable"></path><path d="M212.59,147.69a4.42,4.42,0,0,1,1.14-.6c3.3-1.16,7.36,1.81,9.07,6.64s.41,9.69-2.89,10.86a4.69,4.69,0,0,1-2.17.2Z" style="fill: rgb(255, 255, 255); transform-origin: 218.072px 155.838px;" id="elvgbxyvv5bf" class="animable"></path><path d="M218.44,165.33a4.85,4.85,0,0,1-.76-.05.51.51,0,0,1-.42-.35l-5.15-17.09a.51.51,0,0,1,.18-.55,5,5,0,0,1,1.27-.67c3.56-1.25,7.92,1.86,9.71,6.94a12.22,12.22,0,0,1,.45,7.1,6,6,0,0,1-3.65,4.4A4.93,4.93,0,0,1,218.44,165.33Zm-.31-1a4.11,4.11,0,0,0,1.61-.2,5,5,0,0,0,3-3.72,11.23,11.23,0,0,0-.42-6.51c-1.61-4.56-5.4-7.4-8.44-6.33a4,4,0,0,0-.72.35Z" style="fill: rgb(38, 50, 56); transform-origin: 218.068px 155.837px;" id="eldoahiqezbfb" class="animable"></path><path d="M218.44,165.33a4.85,4.85,0,0,1-.76-.05.51.51,0,0,1-.42-.35l-5.15-17.09a.51.51,0,0,1,.18-.55,5,5,0,0,1,1.27-.67,4.84,4.84,0,0,1,1.29-.26.5.5,0,0,1,.52.36l5.21,17.64a.49.49,0,0,1-.29.6l-.22.1A4.93,4.93,0,0,1,218.44,165.33Zm-.31-1a3.84,3.84,0,0,0,1.36-.13l-5-16.79a3.53,3.53,0,0,0-1.36.51Z" style="fill: rgb(38, 50, 56); transform-origin: 216.345px 155.844px;" id="el5kqcxolngew" class="animable"></path><path d="M221.21,184.44c-1.73,1.08-3.55,1.94-5.19,1.79-2.69-.25-5.62-13.43-5.62-13.43s-7.08,5.86-13.18,5.13c0,0,4.39,9,4.88,12,.4,2.37-1.77,3.94-4.42,4.84,1.27,3.74,5.41,12.3,16.19,9.67C223.3,202.1,222.57,191.06,221.21,184.44Z" style="fill: rgb(217, 217, 217); transform-origin: 209.615px 188.867px;" id="el1ppx2qp6rp7" class="animable"></path><path d="M210,205.4c-8.21,0-11.61-7.11-12.76-10.51a.46.46,0,0,1,0-.38.48.48,0,0,1,.29-.25c1.7-.58,4.49-1.9,4.09-4.29-.47-2.82-4.8-11.74-4.84-11.83a.5.5,0,0,1,0-.5.51.51,0,0,1,.47-.21c5.82.69,12.73-5,12.8-5a.49.49,0,0,1,.48-.08.48.48,0,0,1,.33.36c1.4,6.31,3.72,12.91,5.17,13,1.27.11,2.83-.43,4.89-1.71a.49.49,0,0,1,.75.32c1.36,6.64,2.18,18.13-7.71,20.55A17.15,17.15,0,0,1,210,205.4ZM198.32,195c1.41,3.84,5.5,11.31,15.43,8.88,8.75-2.13,8.31-12.31,7.11-18.67a8.77,8.77,0,0,1-4.89,1.48c-2.65-.24-5.1-9.69-5.88-13-1.79,1.35-7,5-12.05,4.81,1.09,2.27,4.14,8.83,4.55,11.32C203,192,201.45,193.85,198.32,195Z" style="fill: rgb(38, 50, 56); transform-origin: 209.595px 188.86px;" id="eldvi06v8eefw" class="animable"></path><path d="M212.52,180.38c-.58-1.71-1.09-3.49-1.46-4.9-.31-.81-.6-1.66-.88-2.51-1.18.93-7.46,5.62-13,5,0,0,1.48,3,2.82,6.18,2.36.7,5.68,1.24,8.29-.11A13.89,13.89,0,0,0,212.52,180.38Z" style="fill: rgb(38, 50, 56); transform-origin: 204.85px 178.921px;" id="elu7tgfsuzwy" class="animable"></path><path d="M204.53,185.33a16.39,16.39,0,0,1-4.63-.74.5.5,0,0,1-.32-.28c-1.32-3.08-2.8-6.14-2.81-6.17a.5.5,0,0,1,0-.5.51.51,0,0,1,.47-.21c5.3.64,11.42-3.93,12.6-4.85a.51.51,0,0,1,.45-.09.5.5,0,0,1,.33.33c.29.9.58,1.74.87,2.48.48,1.83,1,3.51,1.46,4.91a.49.49,0,0,1-.08.48,14.2,14.2,0,0,1-4.35,3.75A8.69,8.69,0,0,1,204.53,185.33Zm-4.12-1.63c2.24.64,5.31,1.09,7.69-.14a13,13,0,0,0,3.86-3.29c-.58-1.72-1.07-3.47-1.38-4.66-.21-.54-.43-1.15-.65-1.82-1.91,1.41-7,4.84-11.89,4.7C198.55,179.56,199.51,181.61,200.41,183.7Z" style="fill: rgb(38, 50, 56); transform-origin: 204.842px 178.902px;" id="ell7ciu150is8" class="animable"></path><path d="M183.06,154.49s3.42,14.65,5.86,18.55,11.23,8.55,15.38,9,7.08-4.64,9.52-8.79,3.17-7.57,2.2-12.94a79.59,79.59,0,0,0-6.6-18.55c-1.58-3-9-6.11-15.86-4.4S181.84,146.68,183.06,154.49Z" style="fill: rgb(217, 217, 217); transform-origin: 199.653px 159.47px;" id="elvsvc7sfbpm" class="animable"></path><path d="M204.85,182.61a4.26,4.26,0,0,1-.61,0c-4.49-.53-13.26-5.29-15.74-9.26s-5.79-18.1-5.93-18.71v0c-1.24-7.93,3.63-15.84,10.87-17.65s14.79,1.53,16.43,4.64a80.39,80.39,0,0,1,6.64,18.7c1,5.26.34,8.86-2.26,13.28l-.14.23C211.79,177.73,208.92,182.61,204.85,182.61Zm-21.3-28.21c.14.58,3.46,14.65,5.79,18.38s10.78,8.3,15,8.8c3.74.45,6.6-4.41,8.89-8.32l.14-.23c2.49-4.24,3.05-7.54,2.13-12.59A78.7,78.7,0,0,0,209,142c-1.46-2.77-8.68-5.8-15.3-4.14S182.4,147,183.55,154.4Z" style="fill: rgb(38, 50, 56); transform-origin: 199.666px 159.55px;" id="elyy4tcxyt339" class="animable"></path><path d="M198.44,163.29h-.09a.49.49,0,0,1-.4-.57,3,3,0,0,1,1.35-2,4.41,4.41,0,0,1,3.68-.15.5.5,0,0,1-.3,1,3.49,3.49,0,0,0-2.85,0,2.08,2.08,0,0,0-.9,1.28A.49.49,0,0,1,198.44,163.29Z" style="fill: rgb(38, 50, 56); transform-origin: 200.647px 161.764px;" id="el6gjo5v58n9x" class="animable"></path><path d="M199.93,169.1a9.42,9.42,0,0,1-4.18-1,.5.5,0,1,1,.5-.87c.26.15,6.48,3.55,11-4a.5.5,0,0,1,.69-.16.49.49,0,0,1,.16.68C205.56,168.05,202.41,169.1,199.93,169.1Z" style="fill: rgb(38, 50, 56); transform-origin: 201.836px 166.047px;" id="ell6hu0igv7qg" class="animable"></path><path d="M191.08,162.86a4.33,4.33,0,0,1-1.91-.41,1,1,0,0,1,1-1.77c.11.06,2.13,1,4.9-2a1,1,0,0,1,1.47,1.37C194.37,162.33,192.43,162.86,191.08,162.86Z" style="fill: rgb(38, 50, 56); transform-origin: 192.733px 160.61px;" id="el31g4px5y5x2" class="animable"></path><path d="M205.72,157.82a8.74,8.74,0,0,1-2.71-.43,1,1,0,0,1-.64-1.26,1,1,0,0,1,1.27-.64h0c.17.06,4.23,1.36,5.34-1.59a1,1,0,1,1,1.87.7A5.06,5.06,0,0,1,205.72,157.82Z" style="fill: rgb(38, 50, 56); transform-origin: 206.628px 155.517px;" id="el6s7nwv6z4ru" class="animable"></path><path d="M187.94,157.43a.5.5,0,0,1-.5-.46,6.6,6.6,0,0,1,1.64-4.81,5.67,5.67,0,0,1,4.8-1.26.51.51,0,0,1,.44.56.5.5,0,0,1-.56.44,4.71,4.71,0,0,0-4,1,5.64,5.64,0,0,0-1.34,4,.5.5,0,0,1-.46.54Z" style="fill: rgb(38, 50, 56); transform-origin: 190.874px 154.116px;" id="el96yq9bypzgd" class="animable"></path><path d="M200.64,149.62a.48.48,0,0,1-.34-.13.5.5,0,0,1,0-.71s3.26-3.44,7.95-.57a.49.49,0,0,1,.17.68.5.5,0,0,1-.69.17c-4-2.45-6.67.37-6.7.4A.46.46,0,0,1,200.64,149.62Z" style="fill: rgb(38, 50, 56); transform-origin: 204.322px 148.344px;" id="eldeerdzeu7m" class="animable"></path><path d="M174.52,161.33s-.74,7.56,0,9.52,7.32,9.27,8.54,11,1.46,1.95-1,6.59-22.7,34.67-23.43,42.24-.25,14.4,7.81,12.93,12.69-21.72,16.11-33.2,7.08-26.36,7.08-29.53-10.26-11.09-11.36-12-1.58-5.07-1.58-7.27S175.49,159.37,174.52,161.33Z" style="fill: rgb(217, 217, 217); transform-origin: 174.009px 201.859px;" id="elx0oeik4382" class="animable"></path><path d="M164.44,244.29a5.93,5.93,0,0,1-4.18-1.44c-2.67-2.45-2.56-7.56-2.11-12.24.56-5.75,12-23.88,18.77-34.72,2.29-3.65,4.11-6.53,4.72-7.7,2.27-4.31,2.13-4.5,1.06-6-.43-.6-1.42-1.77-2.55-3.12-2.49-3-5.58-6.64-6.1-8-.75-2-.11-9,0-9.74a.41.41,0,0,1,0-.18c.62-1.24,1.39-1.85,2.11-1.68.38.09,1,.49,1,2.15,0,2.64.62,6.22,1.41,6.89l.62.51c7.45,6,10.91,9.79,10.91,11.89,0,3.34-3.75,18.43-7.1,29.68-.43,1.45-.89,3.05-1.36,4.73-3.29,11.6-7.8,27.48-15.14,28.81A11.5,11.5,0,0,1,164.44,244.29ZM175,161.47c-.2,2.14-.57,7.71,0,9.2.47,1.23,3.76,5.15,5.93,7.74,1.2,1.43,2.15,2.56,2.56,3.13,1.41,2,1.45,2.56-.94,7.12-.64,1.2-2.46,4.1-4.77,7.77-6.76,10.75-18.08,28.76-18.61,34.27-.41,4.18-.57,9.25,1.78,11.42,1.21,1.1,3,1.43,5.44,1,6.73-1.22,11.14-16.76,14.36-28.1.47-1.69.93-3.29,1.36-4.75,3.63-12.18,7.06-26.46,7.06-29.39,0-1.19-1.83-4.08-10.53-11.11l-.65-.52c-1.33-1.13-1.76-5.65-1.76-7.66,0-.89-.21-1.16-.26-1.18S175.49,160.53,175,161.47Z" style="fill: rgb(38, 50, 56); transform-origin: 174.001px 201.87px;" id="el2oe20ypdi2n" class="animable"></path><path d="M182.57,210.39c.34-1.13.68-2.31,1-3.5l-10.41-4.08c-6.47,10.43-14.09,23.26-14.53,27.85-.73,7.56-.25,14.4,7.81,12.93S179.15,221.87,182.57,210.39Z" style="fill: #FF81AE; transform-origin: 170.979px 223.3px;" id="elqmaf7ngq02p" class="animable"></path><path d="M164.44,244.29a5.93,5.93,0,0,1-4.18-1.44c-2.67-2.45-2.56-7.56-2.11-12.24s8.56-18.33,14.61-28.07a.49.49,0,0,1,.6-.2l10.42,4.09a.49.49,0,0,1,.29.6c-.34,1.19-.68,2.37-1,3.51-.43,1.45-.89,3.05-1.36,4.73-3.29,11.6-7.8,27.48-15.14,28.81A11.5,11.5,0,0,1,164.44,244.29Zm8.95-40.87c-6,9.63-13.8,22.73-14.24,27.28-.41,4.18-.57,9.25,1.78,11.42,1.21,1.1,3,1.43,5.44,1,6.73-1.22,11.14-16.76,14.36-28.1.47-1.69.93-3.29,1.36-4.75h0q.45-1.5.9-3.06Z" style="fill: rgb(38, 50, 56); transform-origin: 170.997px 223.301px;" id="elryn6pzmv01" class="animable"></path><path d="M168.51,210.47l-.12.2-.3.5c-.22.37-.44.74-.65,1.11a99,99,0,0,1,13.36,4.28l.55-1.93A100.17,100.17,0,0,0,168.51,210.47Z" style="fill: rgb(38, 50, 56); transform-origin: 174.395px 213.515px;" id="el64svtcxjbyo" class="animable"></path><path d="M172,239.23c.43-.62.85-1.3,1.26-2a39.82,39.82,0,0,1-14.86-2.31q0,1.14.09,2.19A41.36,41.36,0,0,0,172,239.23Z" style="fill: rgb(38, 50, 56); transform-origin: 165.83px 237.076px;" id="elzukqhj283ya" class="animable"></path><path d="M162.2,221.68c-.09.17-.18.34-.26.51s-.19.37-.28.55l-.43.87A49.47,49.47,0,0,1,177.28,228c.22-.63.44-1.27.65-1.91A50.7,50.7,0,0,0,162.2,221.68Z" style="fill: rgb(38, 50, 56); transform-origin: 169.58px 224.84px;" id="elp8y5x0h53nl" class="animable"></path><path d="M219.89,144.12s6.21,4.38,7.22,6.21,2.26,11.6,2.76,13.64.53,2.38,5.63,3.55,41.09,5.38,47.31,9.75,11.08,9.21,4.72,14.36-24.75-4.53-35.68-9.42-24.61-11.81-27-13.88-1.71-15-1.7-16.44-2.82-4.51-4.49-5.94S217.77,143.59,219.89,144.12Z" style="fill: rgb(217, 217, 217); transform-origin: 254.136px 168.533px;" id="eljctqxa80syc" class="animable"></path><path d="M282.45,193.58c-7.18,0-17.94-5-26.32-8.86-1.59-.73-3.1-1.43-4.48-2.05-10.72-4.79-24.61-11.78-27.14-14-1.59-1.37-2.2-6.46-1.91-16,0-.38,0-.65,0-.8,0-1-2.32-3.84-4.32-5.56-1.26-1.08-1.14-1.84-.95-2.19.34-.66,1.3-.84,2.65-.5a.35.35,0,0,1,.16.08c.65.45,6.34,4.49,7.37,6.37.72,1.3,1.5,6,2.12,9.86.29,1.74.54,3.25.69,3.9.46,1.87.52,2.1,5.27,3.19,1.28.29,4.65.8,8.92,1.44,12.65,1.89,33.83,5.06,38.56,8.39,3.84,2.7,7.79,6,7.91,9.57.07,1.95-1,3.82-3.17,5.58A8.34,8.34,0,0,1,282.45,193.58Zm-63.64-49.11a.87.87,0,0,0-.57.13c0,.05,0,.39.72,1,1.53,1.31,4.68,4.58,4.67,6.32,0,.16,0,.44,0,.83-.34,11.19.66,14.46,1.56,15.23,2.22,1.91,15.29,8.62,26.89,13.81,1.39.62,2.9,1.32,4.49,2.05,10.71,5,25.36,11.74,30.68,7.43,1.93-1.57,2.85-3.13,2.79-4.76-.11-3.2-4.06-6.38-7.49-8.8-4.53-3.19-25.56-6.33-38.13-8.22-4.29-.64-7.67-1.14-9-1.45-5-1.15-5.43-1.55-6-3.85-.18-.76-.42-2.21-.72-4-.55-3.34-1.38-8.38-2-9.54-.77-1.4-5.23-4.74-7-6A3.55,3.55,0,0,0,218.81,144.47Z" style="fill: rgb(38, 50, 56); transform-origin: 254.098px 168.522px;" id="el1j07ubfaur8" class="animable"></path><path d="M251.85,182.21l-3.32-1.5,3.69-10.56c12.13,1.89,26.82,4.47,30.59,7.12,6.22,4.38,11.08,9.21,4.72,14.36S262.78,187.1,251.85,182.21Z" style="fill: #FF81AE; transform-origin: 269.523px 181.624px;" id="el6lenk64xib8" class="animable"></path><path d="M282.45,193.58c-7.18,0-17.94-5-26.32-8.86-1.59-.73-3.1-1.43-4.48-2.05h0l-3.33-1.51a.49.49,0,0,1-.26-.62L251.74,170a.5.5,0,0,1,.55-.33c11.33,1.77,26.85,4.43,30.81,7.22s7.79,6,7.91,9.57c.07,1.95-1,3.82-3.17,5.58A8.34,8.34,0,0,1,282.45,193.58Zm-30.4-11.82c1.39.62,2.91,1.32,4.5,2.05,10.7,5,25.35,11.74,30.67,7.43,1.93-1.57,2.85-3.13,2.79-4.76-.11-3.2-4.06-6.38-7.49-8.8-3.74-2.63-18.78-5.23-30-7l-3.4,9.73,2.9,1.32Z" style="fill: rgb(38, 50, 56); transform-origin: 269.521px 181.631px;" id="elb0fykq2mrp4" class="animable"></path><path d="M268.57,189.63c.63.25,1.25.48,1.87.71l6.09-15.5-1.3-.35-.28-.07-.37-.09Z" style="fill: rgb(38, 50, 56); transform-origin: 272.55px 182.335px;" id="el8tn0z5e4uf5" class="animable"></path><path d="M264.8,172.26l-.53-.09-1.38-.25-5.26,13,1.41.65.41.18,5.45-13.42Z" style="fill: rgb(38, 50, 56); transform-origin: 261.265px 178.835px;" id="el6bzj4mhmi0b" class="animable"></path><path d="M285.94,179.65c-1.35,3-3.83,8.58-6.14,13.25a18.25,18.25,0,0,0,2.14.19c2.08-4.26,4.24-9,5.56-12C287,180.58,286.49,180.11,285.94,179.65Z" style="fill: rgb(38, 50, 56); transform-origin: 283.65px 186.37px;" id="elr0ro370pesf" class="animable"></path><path d="M353,355.06a13.41,13.41,0,0,1,3.66,3s-.9,2.43-6.29,6.61c3.58,3.55,6.78,7.23,8.14,7.06,2.67-.33,10-12.33,12.34-15.66s6.39-5.45,7.05-11.12-2.66-6-4-4.33-9.49,7.13-13.82,8.47-7.75,2.63-7.75,2.63S351,354.06,353,355.06Z" style="fill: rgb(255, 255, 255); transform-origin: 364.178px 355.738px;" id="elzg2vhucd8w" class="animable"></path><path d="M358.44,372.24c-1.26,0-3.14-1.86-6.27-5.05-.68-.71-1.4-1.44-2.13-2.17a.5.5,0,0,1-.15-.38.52.52,0,0,1,.19-.37c4.19-3.24,5.62-5.42,6-6.13a12.82,12.82,0,0,0-3.3-2.64,2.34,2.34,0,0,1-1.27-1.43,3.65,3.65,0,0,1,.4-2.59.45.45,0,0,1,.25-.22s3.48-1.33,7.78-2.65,12.31-6.72,13.58-8.3a2.64,2.64,0,0,1,3.05-.88c.71.29,2.33,1.44,1.84,5.58s-2.67,6.42-4.78,8.62a22.73,22.73,0,0,0-2.36,2.72c-.45.64-1.07,1.58-1.81,2.7-4.47,6.79-8.67,12.9-10.87,13.18Zm-7.3-7.53c.6.6,1.18,1.2,1.75,1.78,2.22,2.27,4.74,4.84,5.58,4.75,1.93-.24,7.49-8.68,10.17-12.74.74-1.13,1.37-2.08,1.82-2.72a24.78,24.78,0,0,1,2.46-2.85c2-2.08,4.06-4.23,4.51-8,.28-2.41-.18-4.11-1.24-4.55a1.66,1.66,0,0,0-1.88.58c-1.36,1.7-9.53,7.24-14.07,8.63-3.71,1.15-6.77,2.28-7.53,2.56a2.57,2.57,0,0,0-.23,1.66,1.37,1.37,0,0,0,.76.83,13.69,13.69,0,0,1,3.83,3.13.5.5,0,0,1,.08.49C357.11,358.33,356.19,360.71,351.14,364.71Z" style="fill: rgb(38, 50, 56); transform-origin: 364.195px 355.748px;" id="elud2ykne42yc" class="animable"></path><path d="M377.05,340.35c-.86,6.85-3,9.07-11,17.67-6.23,6.7-8.63,10.85-9.55,12.9a3.7,3.7,0,0,0,2,.81c2.67-.33,10-12.33,12.34-15.66s6.39-5.45,7.05-11.12C378.21,342.52,377.76,341.08,377.05,340.35Z" style="fill: rgb(255, 255, 255); transform-origin: 367.247px 356.04px;" id="elm8rlg1280p" class="animable"></path><path d="M358.42,372.24a4.47,4.47,0,0,1-2.21-.9.52.52,0,0,1-.18-.63c1.06-2.35,3.59-6.52,9.64-13l.46-.5c7.56-8.14,9.6-10.33,10.42-16.89a.5.5,0,0,1,.34-.41.46.46,0,0,1,.51.12c.66.67,1.36,2.09,1,5-.49,4.14-2.67,6.42-4.78,8.62a22.73,22.73,0,0,0-2.36,2.72c-.45.64-1.07,1.58-1.81,2.7-4.47,6.79-8.67,12.9-10.87,13.18Zm-1.29-1.51a2.55,2.55,0,0,0,1.34.51c1.93-.24,7.49-8.68,10.17-12.74.74-1.13,1.37-2.08,1.82-2.72a24.78,24.78,0,0,1,2.46-2.85c2-2.08,4.06-4.23,4.51-8a8,8,0,0,0-.11-3c-1,5.79-3.49,8.45-10.46,16l-.46.49C360.54,364.67,358.11,368.7,357.13,370.73Z" style="fill: rgb(38, 50, 56); transform-origin: 367.243px 356.064px;" id="elqq4syyxe4v" class="animable"></path><path d="M226.62,280.94a.5.5,0,0,1-.3-.9s1.09-.8,2.9-2.09a.5.5,0,0,1,.58.82l-2.89,2.07A.45.45,0,0,1,226.62,280.94Z" style="fill: rgb(255, 255, 255); transform-origin: 228.066px 279.399px;" id="elgl13rhswqkp" class="animable"></path><path d="M222.87,282.73s33-25.33,58.66-34.66,34.34-3,32.67,6-13.33,38-22.33,54-24.34,42.33-24.34,42.33,14.67,20.33,16,22.67-8.33,2.66-12.33.33a110,110,0,0,1-10-6c-11.66-7.66-12.33-10.66-10.67-13.33,5.33-8.55,11.76-15.7,14.34-26,4.68-18.74,13.35-43,14.33-40.34a81.75,81.75,0,0,1-29.33,18c-17.67,6-29.19,4.45-37-6" style="fill: rgb(38, 50, 56); transform-origin: 263.634px 309.233px;" id="el5fwv5nc4pxw" class="animable"></path><path d="M278.85,375.48c-2.81,0-6.06-.57-7.9-1.65-.93-.54-1.58-.89-2.22-1.23a87.69,87.69,0,0,1-7.8-4.78c-11.61-7.63-12.76-10.91-10.82-14,1.36-2.19,2.81-4.31,4.21-6.36,4.2-6.12,8.16-11.91,10.06-19.5,2.92-11.67,8.48-29.2,12-37A83.4,83.4,0,0,1,250,306.21c-18.16,6.16-29.75,4.26-37.59-6.17a.51.51,0,0,1,.1-.7.5.5,0,0,1,.7.1c7.54,10,18.78,11.83,36.47,5.82a82.62,82.62,0,0,0,27.87-16.67c.57-1,1-1.54,1.38-1.56a.74.74,0,0,1,.71.53.5.5,0,0,1-.11.52s-.5.51-1.39,1.32c-2.6,5.05-8.78,22.66-12.82,38.79-1.94,7.77-6,13.63-10.2,19.83-1.4,2-2.84,4.15-4.19,6.32s-1.53,4.72,10.52,12.64a85.83,85.83,0,0,0,7.73,4.74c.64.34,1.3.7,2.24,1.25,3.33,1.94,10.4,1.89,11.61.69.11-.11.14-.18,0-.35-1.31-2.28-15.82-22.41-16-22.62a.48.48,0,0,1,0-.54c.16-.27,15.44-26.52,24.33-42.33,9.1-16.18,20.64-45,22.28-53.84.59-3.18-.19-5.77-2.24-7.51-2.7-2.29-10.16-5.06-29.76,2.07-25.3,9.2-58.21,34.34-58.54,34.59a.5.5,0,1,1-.61-.79c.33-.26,33.36-25.49,58.8-34.74,14.89-5.41,25.8-6.08,30.76-1.89,2.34,2,3.23,4.9,2.57,8.45-1.65,8.94-13.25,37.9-22.39,54.15-8.4,14.94-22.49,39.18-24.17,42.06,1.8,2.49,14.57,20.24,15.84,22.45a1.22,1.22,0,0,1-.2,1.55C283,375.13,281.06,375.48,278.85,375.48Z" style="fill: rgb(38, 50, 56); transform-origin: 263.573px 309.236px;" id="el4yvrrjpoilp" class="animable"></path><path d="M233.85,275.8a.5.5,0,0,1-.41-.22.49.49,0,0,1,.13-.69c6.71-4.67,16.14-11,23-14.54a.5.5,0,1,1,.46.88c-6.79,3.54-16.19,9.82-22.87,14.48A.52.52,0,0,1,233.85,275.8Z" style="fill: rgb(255, 255, 255); transform-origin: 245.352px 268.031px;" id="el2dp936y2n3u" class="animable"></path><path d="M267.29,296.94a.49.49,0,0,1-.38-.18.51.51,0,0,1,.06-.71l8.57-7.21c.54-1.92,6.24-21.17,18.86-31.18a.5.5,0,0,1,.71.08.5.5,0,0,1-.08.7c-13,10.29-18.52,30.61-18.57,30.81a.54.54,0,0,1-.16.26l-8.68,7.31A.52.52,0,0,1,267.29,296.94Z" style="fill: rgb(255, 255, 255); transform-origin: 281.006px 277.244px;" id="elxr46q0wkhma" class="animable"></path><path d="M301.11,290.08a.39.39,0,0,1-.18,0,.49.49,0,0,1-.28-.64l1.83-4.57a.49.49,0,0,1,.65-.28.51.51,0,0,1,.28.65l-1.83,4.57A.51.51,0,0,1,301.11,290.08Z" style="fill: rgb(255, 255, 255); transform-origin: 302.029px 287.321px;" id="el3q4pnppreu8" class="animable"></path><path d="M304.55,281.49a.63.63,0,0,1-.19,0,.51.51,0,0,1-.28-.65l6.62-16.55a.5.5,0,0,1,.65-.28.5.5,0,0,1,.28.65L305,281.18A.5.5,0,0,1,304.55,281.49Z" style="fill: rgb(255, 255, 255); transform-origin: 307.856px 272.736px;" id="elcdvqwb8rzra" class="animable"></path><path d="M271.2,373.4c4,2.33,13.67,2,12.33-.33s-16-22.67-16-22.67,4.06-7,9.23-15.92c-6.44-.83-10.06-3.56-12-5.92-2.66,10-9,17.1-14.2,25.51-1.66,2.67-1,5.67,10.67,13.33A110,110,0,0,0,271.2,373.4Z" style="fill: rgb(217, 217, 217); transform-origin: 266.771px 351.776px;" id="elbdx0svpzt18" class="animable"></path><path d="M278.85,375.48c-2.81,0-6.06-.57-7.9-1.65h0c-.93-.54-1.58-.89-2.22-1.23a87.69,87.69,0,0,1-7.8-4.78c-11.61-7.63-12.76-10.91-10.82-14,1.36-2.18,2.8-4.29,4.2-6.34,4.11-6,8-11.67,9.94-19a.49.49,0,0,1,.37-.36.53.53,0,0,1,.49.17c1.81,2.17,5.32,4.92,11.71,5.74a.54.54,0,0,1,.39.28.49.49,0,0,1,0,.47c-4.56,7.9-8.25,14.26-9.06,15.64,1.8,2.49,14.57,20.24,15.84,22.45a1.22,1.22,0,0,1-.2,1.55C283,375.13,281.06,375.48,278.85,375.48ZM265,329.58c-2.06,7.1-5.84,12.62-9.84,18.46-1.39,2-2.83,4.14-4.17,6.3s-1.53,4.72,10.52,12.64a85.83,85.83,0,0,0,7.73,4.74c.64.34,1.3.7,2.24,1.25h0c3.33,1.94,10.4,1.89,11.61.69.11-.11.14-.18,0-.35-1.31-2.28-15.82-22.41-16-22.62a.48.48,0,0,1,0-.54s3.87-6.64,8.86-15.28C270.34,334,267,331.65,265,329.58Z" style="fill: rgb(38, 50, 56); transform-origin: 266.765px 351.796px;" id="elr3yhcaqufn" class="animable"></path><path d="M267.53,350.4s-1.33-1-3,1.67a33.69,33.69,0,0,0-2.66,5.33l-7.74-8.78c-1.22,1.78-2.43,3.58-3.6,5.45-1.66,2.67-1,5.67,10.67,13.33a110,110,0,0,0,10,6c4,2.33,13.67,2,12.33-.33S267.53,350.4,267.53,350.4Z" style="fill: rgb(255, 255, 255); transform-origin: 266.756px 361.806px;" id="els28sr4wx7w" class="animable"></path><path d="M278.85,375.48c-2.81,0-6.06-.57-7.9-1.65-.93-.54-1.58-.89-2.22-1.23a87.69,87.69,0,0,1-7.8-4.78c-11.61-7.63-12.76-10.91-10.82-14,1.21-1.94,2.5-3.84,3.61-5.47a.5.5,0,0,1,.38-.22.49.49,0,0,1,.41.17l7.2,8.17a35,35,0,0,1,2.4-4.66,4,4,0,0,1,2.41-2.05,1.72,1.72,0,0,1,1.31.25.38.38,0,0,1,.11.11c.6.83,14.7,20.38,16,22.71a1.22,1.22,0,0,1-.2,1.55C283,375.13,281.06,375.48,278.85,375.48Zm-24.67-26.05c-1,1.5-2.15,3.19-3.22,4.91-1.29,2.05-1.53,4.72,10.52,12.64a85.83,85.83,0,0,0,7.73,4.74c.64.34,1.3.7,2.24,1.25,3.33,1.94,10.4,1.89,11.61.69.11-.11.14-.18,0-.35-1.26-2.2-14.86-21.08-15.91-22.53a.86.86,0,0,0-.52,0c-.38.08-1,.42-1.71,1.59a34,34,0,0,0-2.63,5.25.49.49,0,0,1-.37.31.52.52,0,0,1-.47-.16Z" style="fill: rgb(38, 50, 56); transform-origin: 266.74px 361.804px;" id="elsezftr3ptui" class="animable"></path><path d="M261.2,367.4a110,110,0,0,0,10,6c3.6,2.1,11.78,2,12.42.31-15.18-.81-27.76-12.89-33.33-19.21C249,357.07,250.17,360.15,261.2,367.4Z" style="fill: rgb(255, 255, 255); transform-origin: 266.745px 364.739px;" id="elzll9bpmlgp" class="animable"></path><path d="M278.76,375.5a17,17,0,0,1-7.81-1.67c-.93-.54-1.58-.89-2.22-1.23a87.69,87.69,0,0,1-7.8-4.78h0c-11.23-7.38-12.57-10.65-11.09-13.54a.5.5,0,0,1,.82-.11c6,6.78,18.21,18.26,33,19a.47.47,0,0,1,.39.22.51.51,0,0,1,.06.45,2.12,2.12,0,0,1-1.37,1.09A12.43,12.43,0,0,1,278.76,375.5Zm-28.31-20.06c-.52,1.87.67,4.73,11,11.54h0a85.83,85.83,0,0,0,7.73,4.74c.64.34,1.3.7,2.24,1.25,2.66,1.55,8.16,1.92,10.72,1.13C268.1,372.72,256.5,362.16,250.45,355.44Z" style="fill: rgb(38, 50, 56); transform-origin: 266.742px 364.755px;" id="el7h24w5orjob" class="animable"></path></g><defs>     <filter id="active" height="200%">         <feMorphology in="SourceAlpha" result="DILATED" operator="dilate" radius="2"></feMorphology>                <feFlood flood-color="#32DFEC" flood-opacity="1" result="PINK"></feFlood>        <feComposite in="PINK" in2="DILATED" operator="in" result="OUTLINE"></feComposite>        <feMerge>            <feMergeNode in="OUTLINE"></feMergeNode>            <feMergeNode in="SourceGraphic"></feMergeNode>        </feMerge>    </filter>    <filter id="hover" height="200%">        <feMorphology in="SourceAlpha" result="DILATED" operator="dilate" radius="2"></feMorphology>                <feFlood flood-color="#ff0000" flood-opacity="0.5" result="PINK"></feFlood>        <feComposite in="PINK" in2="DILATED" operator="in" result="OUTLINE"></feComposite>        <feMerge>            <feMergeNode in="OUTLINE"></feMergeNode>            <feMergeNode in="SourceGraphic"></feMergeNode>        </feMerge>            <feColorMatrix type="matrix" values="0   0   0   0   0                0   1   0   0   0                0   0   0   0   0                0   0   0   1   0 "></feColorMatrix>    </filter></defs></svg>